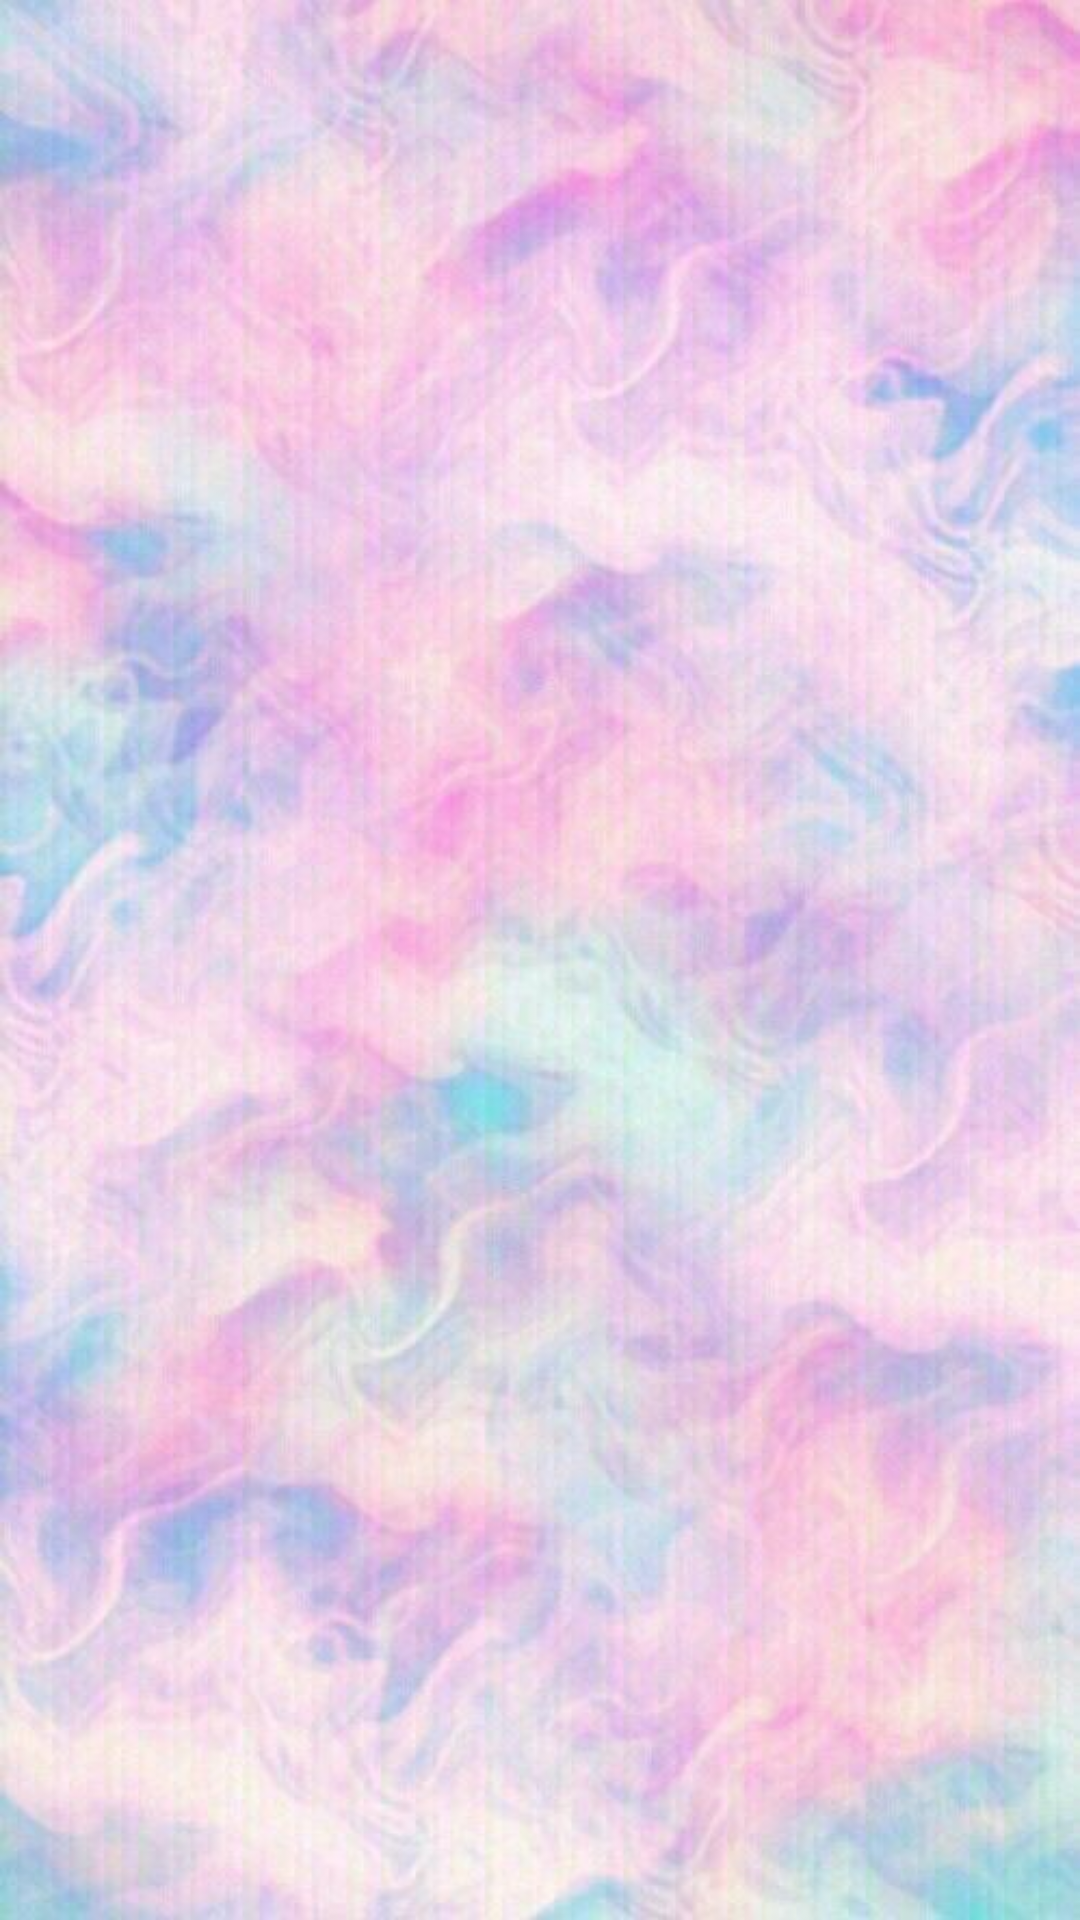

Produce the Android XML layout that renders to this screen, including the resource entries it uses.
<!-- AndroidManifest.xml: application theme Theme.Semana_19 -->
<!-- res/layout/activity_main.xml -->
<?xml version="1.0" encoding="utf-8"?>
<androidx.constraintlayout.widget.ConstraintLayout xmlns:android="http://schemas.android.com/apk/res/android"
    xmlns:app="http://schemas.android.com/apk/res-auto"
    xmlns:tools="http://schemas.android.com/tools"
    android:background="@drawable/img"
    android:layout_width="match_parent"
    android:layout_height="match_parent"
    tools:context=".MainActivity"/>
<!-- resources referenced by this layout -->
<resources>
  <!-- drawable img: png bitmap (drawable-v21, 907244 bytes) -->
  <style name="Theme.Semana_19" parent="Theme.MaterialComponents.DayNight.DarkActionBar">
          
          <item name="colorPrimary">@color/purple_500</item>
          <item name="colorPrimaryVariant">@color/purple_700</item>
          <item name="colorOnPrimary">@color/white</item>
          
          <item name="colorSecondary">@color/teal_200</item>
          <item name="colorSecondaryVariant">@color/teal_700</item>
          <item name="colorOnSecondary">@color/black</item>
          
          <item name="android:statusBarColor" tools:targetApi="l">?attr/colorPrimaryVariant</item>
          
      </style>
  <!-- not gathered from this repository: default colours our renderer supplied (Android Studio template values) -->
  <color name="purple_500">#FF6200EE</color>
  <color name="purple_700">#FF3700B3</color>
  <color name="teal_200">#FF03DAC5</color>
  <color name="teal_700">#FF018786</color>
  <color name="black">#FF000000</color>
  <color name="white">#FFFFFFFF</color>
</resources>
